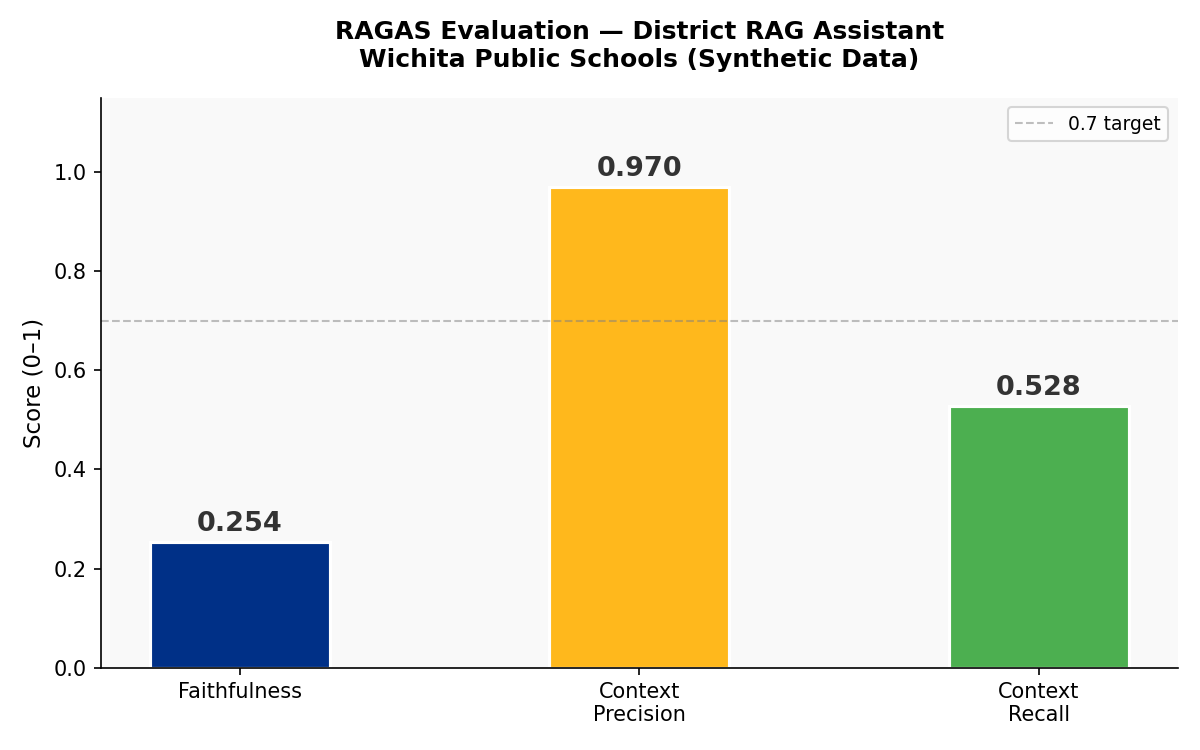

The data file committed next to this chart (first rows):
question, doc_type, faithfulness, context_precision, context_recall, answer_preview
What are the graduation credit requireme…, graduation_policy, 0.2679, 1.0, 0.6433, I could not find that information in the…
What scoring levels are used in Mathemat…, assessment_rubric, 0.2344, 1.0, 0.6978, I could not find that information in the…
How did the STEM Academy perform against…, program_evaluation, 0.2754, 1.0, 0.6632, I could not find that information in the…
What waiver provisions exist for graduat…, graduation_policy, 0.2385, 1.0, 0.5939, I could not find that information in the…
What is the assessment component weighti…, assessment_rubric, 0.2162, 1.0, 0.6025, I could not find that information in the…
What recommendations were made for distr…, program_evaluation, 0.2955, 1.0, 0.4642, I could not find that information in the…
What is the credit requirement for the I…, graduation_policy, 0.2481, 1.0, 0.5653, I could not find that information in the…
How are performance tasks scored in asse…, assessment_rubric, 0.2162, 1.0, 0.524, I could not find that information in the…
What attendance requirements exist for g…, graduation_policy, 0.2719, 1.0, 0.4902, I could not find that information in the…
How is program budget utilization report…, program_evaluation, 0.2832, 1.0, 0.4641, I could not find that information in the…
What criteria are used to evaluate stude…, assessment_rubric, 0.2374, 1.0, 0.4627, I could not find that information in the…
What community service requirements exis…, graduation_policy, 0.2524, 1.0, 0.4656, I could not find that information in the…
What is the stakeholder satisfaction ben…, program_evaluation, 0.2652, 1.0, 0.365, I could not find that information in the…
How are assessment results reported at t…, assessment_rubric, 0.2157, 1.0, 0.5121, I could not find that information in the…
What is the dual enrollment credit subst…, graduation_policy, 0.2481, 1.0, 0.5287, I could not find that information in the…
What is the academic progress benchmark …, program_evaluation, 0.2754, 0.4, 0.4582, I could not find that information in the…
How often are assessment rubrics reviewe…, assessment_rubric, 0.2162, 1.0, 0.51, I could not find that information in the…
What appeal process exists for graduatio…, graduation_policy, 0.3155, 1.0, 0.5277, I could not find that information in the…
What staffing challenges are noted in pr…, program_evaluation, 0.2872, 1.0, 0.3833, I could not find that information in the…
What communication of reasoning criteria…, assessment_rubric, 0.2199, 1.0, 0.6316, I could not find that information in the…
